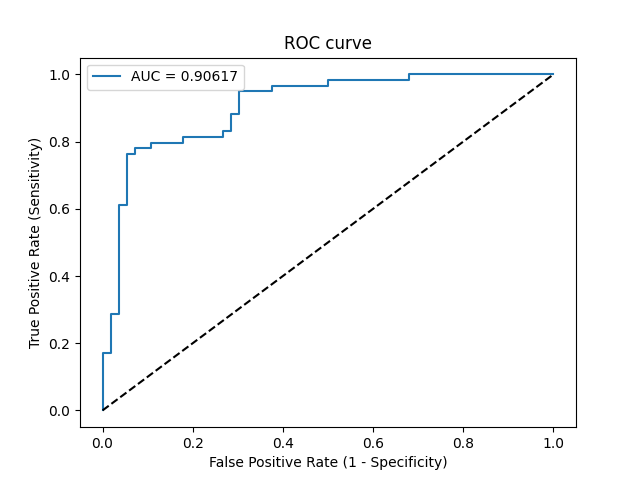

The file beside this chart, header and first rows:
Threshold, Sensitivity, Specificity, NPV, PPV
inf, 0.0, 1.0, 0.487, 0
1.0, 0.0339, 1.0, 0.4956, 1.0
0.9949, 0.1695, 1.0, 0.5333, 1.0
0.9933, 0.1695, 0.9821, 0.5288, 0.9091
0.9815, 0.2881, 0.9821, 0.567, 0.9444
0.9777, 0.2881, 0.9643, 0.5625, 0.8947
0.7778, 0.6102, 0.9643, 0.7013, 0.9474
0.7775, 0.6102, 0.9464, 0.6974, 0.9231
0.5282, 0.7627, 0.9464, 0.791, 0.9375
0.5092, 0.7627, 0.9286, 0.7879, 0.9184
0.5004, 0.7797, 0.9286, 0.8, 0.92
0.4817, 0.7797, 0.8929, 0.7937, 0.8846
0.4762, 0.7966, 0.8929, 0.8065, 0.8868
0.4445, 0.7966, 0.8214, 0.7931, 0.8246
0.4259, 0.8136, 0.8214, 0.807, 0.8276
0.4048, 0.8136, 0.7321, 0.7885, 0.7619
0.3943, 0.8305, 0.7321, 0.8039, 0.7656
0.378, 0.8305, 0.7143, 0.8, 0.7538
0.3465, 0.8814, 0.7143, 0.8511, 0.7647
0.3381, 0.8814, 0.6964, 0.8478, 0.7536
0.2638, 0.9492, 0.6964, 0.9286, 0.7671
0.2452, 0.9492, 0.625, 0.9211, 0.7273
0.2433, 0.9661, 0.625, 0.9459, 0.7308
0.2148, 0.9661, 0.5, 0.9333, 0.6706
0.2115, 0.9831, 0.5, 0.9655, 0.6744
0.1542, 0.9831, 0.3214, 0.9474, 0.6042
0.1528, 1.0, 0.3214, 1.0, 0.6082
0.07209, 1.0, 0.0, 0, 0.513
